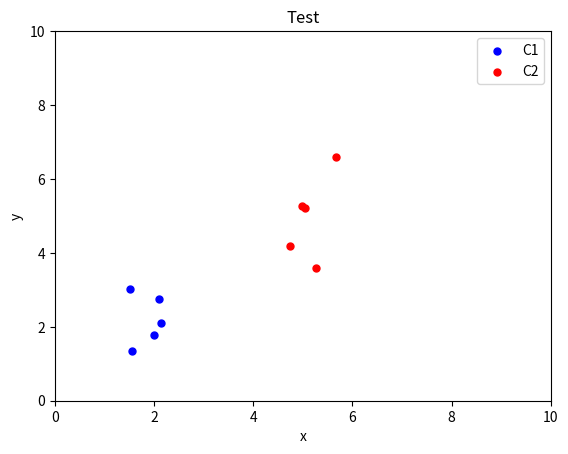

Source code (Python):
import numpy as np
import matplotlib.pyplot as plt
import math

#https://towardsdatascience.com/spectral-clustering-for-beginners-d08b7d25b4d8
#http://www.cvl.isy.liu.se:82/education/graduate/spectral-clustering/SC_course_part1.pdf
#https://machinelearningmastery.com/tutorial-to-implement-k-nearest-neighbors-in-python-from-scratch/

def distnp(x1, x2):
    dist = np.linalg.norm(np.subtract(x1, x2))
    return dist

def errornp(x1, x2):
    dist = np.sum(np.subtract(x1, x2))
    return dist

def gaussianKernel(d,sigma):
    dist = math.exp(-d/(2*sigma*sigma))
    return dist

nn = 5
dim = 2

#data1
s1 = (0.7, 0.7)
m1 = (2.0, 2.0)
d1 = np.random.normal(m1, s1, (nn, dim))
l1 = np.ones((nn,1))*0

#data2
s2 = (0.8, 0.8)
m2 = (5.0, 5.0)
d2 = np.random.normal(m2, s2, (nn, dim))
l2 = np.ones((nn,1))*1


#combine dataset
Data = np.concatenate((d1, d2), axis=0)
Labels = np.concatenate((l1, l2), axis=0)


#find k nearest neighbors
samples = Data.shape[0]
dim = Data.shape[1]
knn = 3
sigma = 1.0

#For storing
Adjacency = np.zeros((samples,samples))
Affinity = np.zeros((samples,samples))

#pairwise comparison
for i in range(samples):
    current = Data[i,:]
    #store all pairwise distances
    distances = np.zeros((samples,1))
    for j in range(samples):
        test = Data[j,:]
        distances[j] = distnp(current,test)
    #get the closest neighbors
    best_id = np.argsort(distances, axis=0)
    best_dist = distances[best_id]
    #store in matrix, skip self [0]
    for k in range(1,knn+1):
        #force undirectedness using a mutual knn graph
        #edges of the graph
        idn = best_id[k]
        Adjacency[i,idn] = 1
        #relations of the graph
        aff = gaussianKernel(best_dist[k],sigma)
        Affinity[i,idn] = aff

#remove non-symmetric elements (mutual knn)
for i in range(Adjacency.shape[0]):
    for j in range(i,Adjacency.shape[0]):
        if(Adjacency[i,j] != Adjacency[j,i]):
            Adjacency[i,j] = 0
            Adjacency[j,i] = 0
            Affinity[i,j] = 0
            Affinity[j,i] = 0

#get degree
Degree = np.diag( np.count_nonzero(Adjacency, axis=0) )

print(Adjacency)
print(Affinity)
print(Degree)

#Laplacian Matrix
Laplacian = np.subtract(Degree, Affinity)
print(Laplacian)

# plot it
plt.scatter(d1[:,0], d1[:,1], label='C1', color='b', s=25, marker="o")
plt.scatter(d2[:,0], d2[:,1], label='C2', color='r', s=25, marker="o")
plt.xlabel('x')
plt.ylabel('y')
plt.title('Test')
plt.legend()
plt.axis((0,10,0,10))
plt.show()
